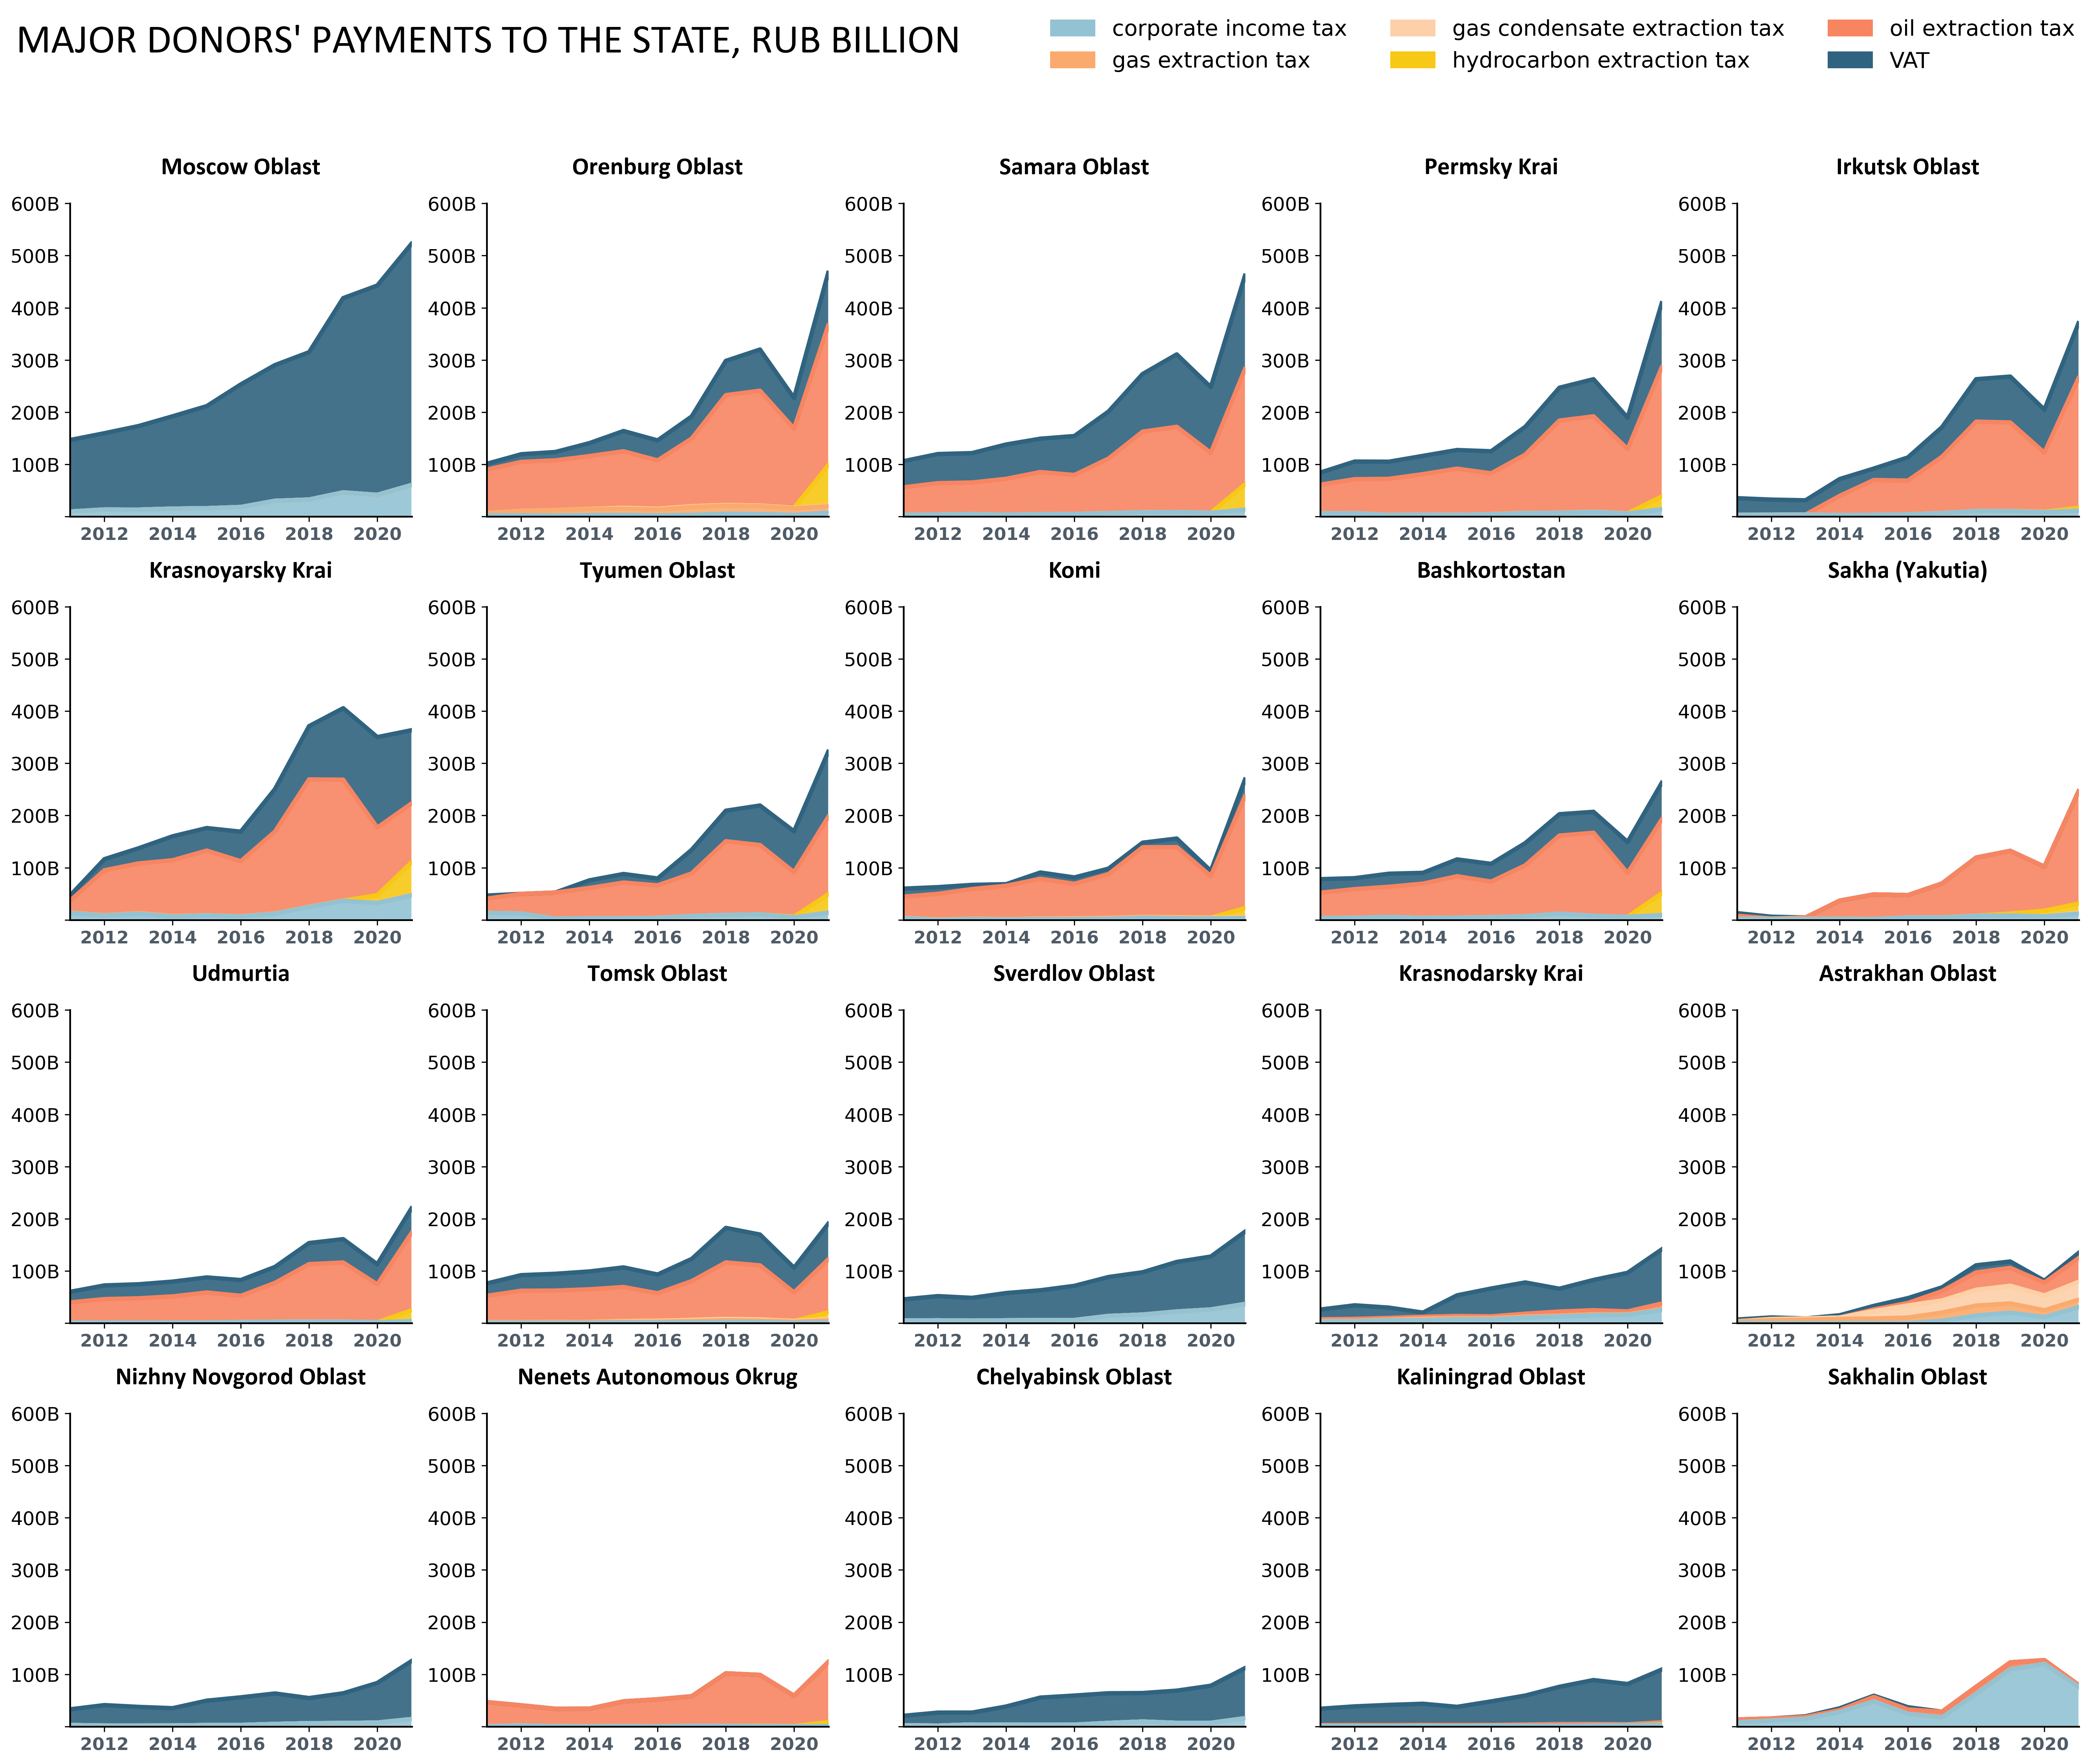

Python code for this plot:
# This infographic was designed by me. Here I map the distribution of taxes for the Russian regions that are the largest
# federal tax payers.

# The tricky part here is the colored borders between the areas; I use the line charts to draw them.
# To locate everything properly, the attention to the data preparation is needed.


import pandas as pd
import numpy as np

import matplotlib.pyplot as plt
import matplotlib.patches as mpatches # patches are needed to create a legend


# THE DATA ********************************************************************************************************************


df = pd.read_csv('russian_budget_data.csv', index_col=0)

# First of all, we define the list of regions to be drawn; here, I need the 20 leading regions by the paid federal tax amount that are
# in the top-25 but beyond the top-5.

# sums paid for the federal budget in 2011 and 2021 for each key tax for each region
key_taxes_sums = df.query(
    '(i1 == 1 & r1 == 3 & r3 == 3 & r4 == 1) | (i1 == 1 & r1 == 3 & r3 == 7 & r4 == 5 & r5 == 0) |\
    (i1 == 1 & r1 == 3 & r3 == 1 & r4 == 1 & r5 == 0) | (i1 == 1 & r1 == 3 & r3 == 7 & r4 == 1 & r5 == 0)')[[
    'region_eng', 'index', 'year', 'value']].query('year in (2011,2021)').pivot(
    index=['region_eng', 'index'], columns='year', values='value')

# the difference in sums between 2021 and 2011
key_taxes_sums['difference'] = key_taxes_sums[2021]-key_taxes_sums[2011]

# taxes names -> columns names, 11-year difference -> values
key_taxes_sums = key_taxes_sums.drop([2011, 2021], axis=1).reset_index().pivot(
    index='region_eng', columns='index', values='difference')

# the difference in the total amount paid in key taxes for each region 
key_taxes_sums['all_key_taxes'] = key_taxes_sums.sum(axis=1)

# the percentage contribution of each region to the total difference
key_taxes_sums['perc_all_key'] = (key_taxes_sums['all_key_taxes'] / key_taxes_sums['all_key_taxes'].sum()*100).round(1)

# sorting the regions by their percentage contribution 
key_taxes_sums = key_taxes_sums.sort_values(by='perc_all_key', ascending=False)

# top-20 regions beyond the top-5 (Khanty-Mansiysk, Yamalo-Nenets, Moscow, Tatarstan, and Saint Petersburg)
key_taxes_regions = key_taxes_sums.head(25).index.str.lower().values # the top-25
key_taxes_regions_subtr = key_taxes_sums.iloc[[0,1,2,3,9], :].index.str.lower().values # to exclude
key_taxes_regions = list(set(key_taxes_regions) - set(key_taxes_regions_subtr)) # final list

# Now there's a list of regions for the plot. In the next step, we extract them from the dataframe.

# extract the data for the listed regions
key_taxes = df.query(
    '((i1 == 1 & r1 == 3 & r3 == 3 & r4 == 1) | (i1 == 1 & r1 == 3 & r3 == 7 & r4 == 1) |\
    (i1 == 1 & r1 == 3 & r3 == 1 & r4 == 1 & r5 == 0) | (i1 == 1 & r1 == 3 & r3 == 7 & r4 == 5 & r5 == 0) |\
    (i1 == 1 & i3 == 9)) & region_eng in @key_taxes_regions')[['index', 'region_eng', 'year', 'value']].pivot(
    index=['year', 'region_eng'], columns='index', values='value').fillna(0)

# RUB -> RUB bn
key_taxes['vat'] = (key_taxes['vat on sales']/1000000000).round(1)
key_taxes['mining'] = (key_taxes['minerals extraction tax']/1000000000).round(1)
key_taxes['corporate'] = (key_taxes['corporate income tax full']/1000000000).round(1)
key_taxes['hydrocarbon'] = (key_taxes['additional income from hydrocarbon extraction tax']/1000000000).round(1)
key_taxes['oil'] = (key_taxes['oil extraction tax']/1000000000).round(1)
key_taxes['gas'] = (key_taxes['gas extraction tax']/1000000000).round(1)
key_taxes['gas_condensate'] = (key_taxes['gas condensate extraction tax']/1000000000).round(1)
key_taxes = key_taxes[['vat', 'mining', 'corporate', 'hydrocarbon', 'oil', 'gas', 'gas_condensate']].reset_index()

# wide -> long data 
table_graph = pd.melt(key_taxes, id_vars=['year', 'region_eng'],
                      value_vars=['vat', 'corporate', 'hydrocarbon', 'oil', 'gas', 'gas_condensate'],
                      var_name='tax_type', value_name='amount')
table_graph['region_eng'] = table_graph['region_eng'].str.title()
table_graph['year'] = table_graph['year'].astype('int')

# We need no negative values for this chart; if the tax is negative (e.g. the tax return), the federal revenue is equal to 0.
table_graph.amount=table_graph.amount.mask(table_graph.amount.lt(0),0) 

table_graph = table_graph.sort_values(by=['year', 'region_eng', 'tax_type'])

# A sorted (by 2021) list of regions to set the order for the grid
table_graph_index = table_graph.pivot_table(
    index='region_eng', columns='year', values='amount', aggfunc='sum').fillna(0).astype('int')[[2021]].sort_values(
    by=2021, ascending=False).index.values.tolist()

# Now we have to make two modifications to the dataframe: one for the linecharts and one for the area chart.

# To locate the lines, we need to count the cumulative input.

# a copy of a table for drawing the area chart's edgelines (linecharts)
table_graph_lines = table_graph.sort_values(by=['year', 'region_eng', 'tax_type'])
# the total amount of key taxes levied in each region
table_graph_lines['cum_amount'] = table_graph_lines.groupby(['year', 'region_eng']).cumsum(numeric_only=True)
# values for line charts
table_graph_lines = table_graph_lines.pivot(index=['region_eng', 'tax_type'], columns='year', values='cum_amount').fillna(0)

# The areas are located automatically, so we need individual sums.

table_graph = table_graph.pivot(index=['region_eng', 'tax_type'], columns='year', values='amount').fillna(0)

# Reindexing the data 

# reindexing the linecharts according to the list of regions (setting their grid orger)
table_graph_lines = table_graph_lines.reindex(table_graph_index, level=0)

# reindexing the taxes inside each linechart
table_graph_lines = table_graph_lines.reindex(['vat', 'oil', 'hydrocarbon', 'gas_condensate', 'gas', 'corporate'], level=1)

# reindexing the area charts according to the list of regions (setting their grid orger)
table_graph = table_graph.reindex(table_graph_index, level=0)


# THE CHART *******************************************************************************************************************


hfont = {'fontname':'Calibri'}

x = table_graph.columns.values.tolist() # columns names -> the x-axis

# adding the tax values, tax names, and a title for each region to the list
y = [] # the list of values
keys = [] # the list of tax names
titles = [] # the list of titles
for n in table_graph.index.get_level_values('region_eng').unique():
    area = table_graph.loc[n].reset_index().iloc[:, 1:].values.tolist()
    key = table_graph.loc[n].reset_index().iloc[:, 0].values.tolist()
    y.append(area)
    keys.append(key)
    titles.append(n)   

# adding the tax values to the line charts list    
l = [] # the list of charts
for n in table_graph_lines.index.get_level_values('region_eng').unique():
    p = [] # the list of lines inside each chart
    for m in table_graph_lines.index.get_level_values('tax_type').unique():
        plot = table_graph_lines.loc[n,m].round(3).values
        plots = plot.tolist()
        p.append(plots)
    l.append(p)
    
color_map = ['#93c2d3', '#faaa6d', '#fdd0a9', '#F7C815', '#f78562', '#30637f']

fig, axes = plt.subplots(sharex=True, sharey=True, squeeze=False, figsize=(20,16), facecolor='w')

# Making a grid of 20 area charts
i = 0
for n in range(4):
    for m in range(5):
        ax = plt.subplot2grid((4, 5), (n, m))
        ax.stackplot(x, y[i], labels = keys[i], colors=color_map, edgecolor=None, alpha=0.9, zorder=2) # the area chart
        for m in range(6):
            ax.plot(x, l[i][m], color=color_map[5-m], linewidth=3, zorder=3) # the line charts;
                                                                             # the coloring order is reversed from the area chart;
                                                                             # zorder = 3 to place the lines above the areas
                                                                             # (whose zorder = 2)
        ax.yaxis.set_major_formatter('{x:1.0f}B')
        ax.set_title(titles[i], fontweight='bold', fontsize=17, pad=20, **hfont)
        ax.set_ylim(ymin=0, ymax=600)
        ax.set_xlim(xmin=2010.99, xmax=2021.01)
        for label in ax.get_xticklabels():
            label.set(fontsize=12, fontweight='bold', color='#4f5b66')
        for label in ax.get_yticklabels():
            label.set(fontsize=13)
        ax.grid(visible=None, which='major', axis='both')
        
        # spines design
        ax.spines['top'].set_visible(False)
        ax.spines['right'].set_visible(False)
        ax.spines['left'].set_zorder(3)
        ax.spines['bottom'].set_zorder(3)
        ax.spines['left'].set_linewidth(1.2)
        ax.spines['bottom'].set_linewidth(1.2)
        
        # hide 0 ticklabel for y-axis
        yticks = ax.yaxis.get_major_ticks()
        yticks[0].label.set_visible(False)
        
        i+=1

# a unified legend for all subplots
patch1 = mpatches.Patch(color='#93c2d3', label='corporate income tax')
patch2 = mpatches.Patch(color='#faaa6d', label='gas extraction tax')
patch3 = mpatches.Patch(color='#fdd0a9', label='gas condensate extraction tax')
patch4 = mpatches.Patch(color='#F7C815', label='hydrocarbon extraction tax')
patch5 = mpatches.Patch(color='#f78562', label='oil extraction tax')
patch6 = mpatches.Patch(color='#30637f', label='VAT')
fig.legend(handles=[patch1,patch2,patch3,patch4,patch5,patch6], ncol=3,
           bbox_to_anchor=(0., 1, 1, 0), loc='lower right', fontsize=15, frameon=False)

plt.suptitle("MAJOR DONORS' PAYMENTS TO THE STATE, RUB BILLION", x=0.01, y=1.04, fontsize=28, ha='left', va='top', **hfont)

fig.tight_layout()

plt.savefig('02_area_charts_grid.png', dpi=300, bbox_inches='tight')

plt.show()